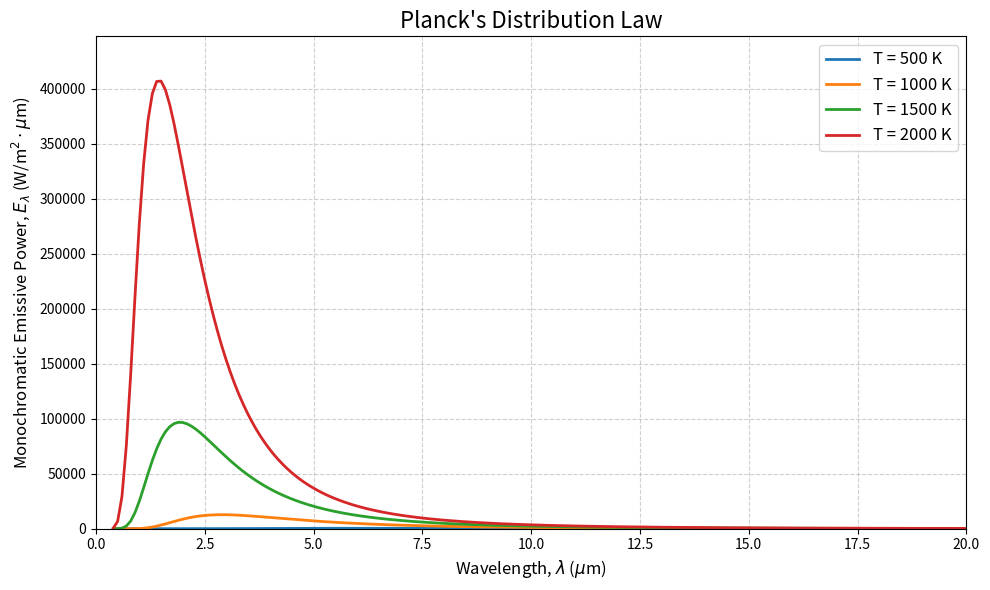

Recreate this plot in Python.
import matplotlib.pyplot as plt
import numpy as np

C1 = 0.371e-15  # W*m^2 
C2 = 1.439e-2   # m*K

def plancks_law(lam, T):
    # E_lambda = C1 / (lam^5 * (exp(C2 / (lam * T)) - 1))
    numerator = C1
    denominator = (lam**5) * (np.exp(C2 / (lam * T)) - 1)
    return numerator / denominator

# Wavelength range: 0.4 um to 100 um
wavelengths_um = np.linspace(0.4, 100, 1000)
wavelengths_m = wavelengths_um * 1e-6

temperatures = [500, 1000, 1500, 2000] # in K

plt.figure(figsize=(10, 6))

for T in temperatures:
    E_lambda_m = plancks_law(wavelengths_m, T)
    E_lambda_um = E_lambda_m / 1e6 
    
    plt.plot(wavelengths_um, E_lambda_um, label=f'T = {T} K', linewidth=2)

plt.title("Planck's Distribution Law", fontsize=16)
plt.xlabel(r"Wavelength, $\lambda$ ($\mu$m)", fontsize=12)
plt.ylabel(r"Monochromatic Emissive Power, $E_\lambda$ (W/m$^2 \cdot \mu$m)", fontsize=12)

plt.xlim(0, 20) 
plt.ylim(0, max(plancks_law(wavelengths_m, 2000)/1e6) * 1.1)

plt.grid(True, which="both", linestyle="--", alpha=0.6)
plt.legend(fontsize=12)
plt.tight_layout()

plt.show()
